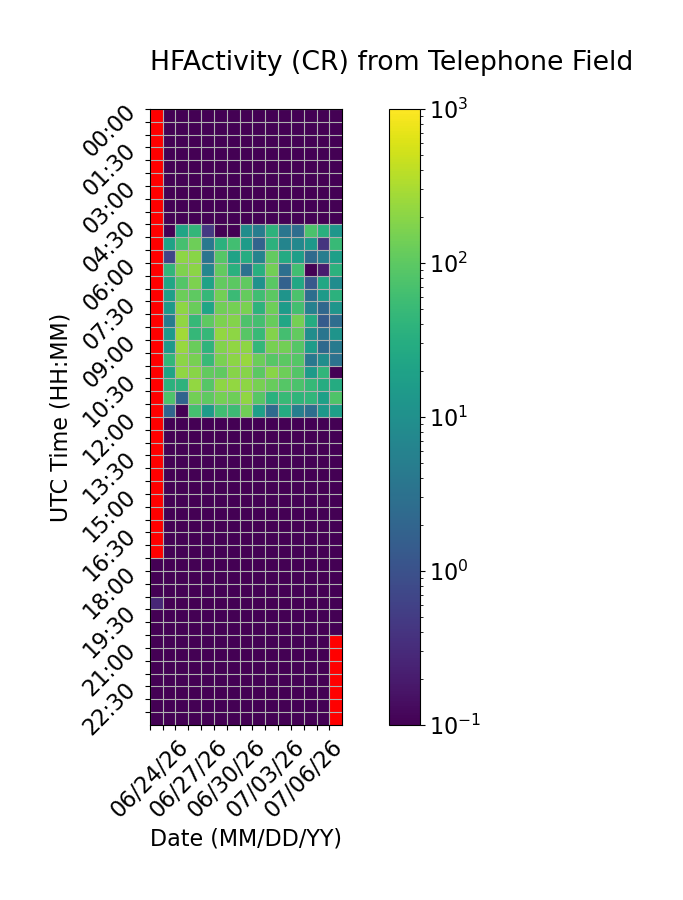

The table this chart was drawn from, first rows:
Time (UTC), 06/24/26, 06/25/26, 06/26/26, 06/27/26, 06/28/26, 06/29/26, 06/30/26, 07/01/26, 07/02/26, 07/03/26, 07/04/26, 07/05/26, 07/06/26, 07/07/26, 07/08/26
00:00, , 0.0, 0.0, 0.0, 0.0, 0.0, 0.0, 0.0, 0.0, 0.0, 0.0, 0.0, 0.0, 0.0, 0.0
00:30, , 0.0, 0.0, 0.0, 0.0, 0.0, 0.0, 0.0, 0.0, 0.0, 0.0, 0.0, 0.0, 0.0, 0.0
01:00, , 0.0, 0.0, 0.0, 0.0, 0.0, 0.0, 0.0, 0.0, 0.0, 0.0, 0.0, 0.0, 0.0, 0.0
01:30, , 0.0, 0.0, 0.0, 0.0, 0.0, 0.0, 0.0, 0.0, 0.0, 0.0, 0.0, 0.0, 0.0, 0.0
02:00, , 0.0, 0.0, 0.0, 0.0, 0.0, 0.0, 0.0, 0.0, 0.0, 0.0, 0.0, 0.0, 0.0, 0.0
02:30, , 0.0, 0.0, 0.0, 0.0, 0.0, 0.0, 0.0, 0.0, 0.0, 0.0, 0.0, 0.0, 0.0, 0.0
03:00, , 0.0, 0.0, 0.0, 0.0, 0.0, 0.0, 0.0, 0.0, 0.0, 0.0, 0.0, 0.0, 0.0, 0.0
03:30, , 0.0, 0.0, 0.0, 0.0, 0.0, 0.0, 0.0, 0.0, 0.0, 0.0, 0.0, 0.0, 0.0, 0.0
04:00, , 0.0, 0.0, 0.0, 0.0, 0.0, 0.0, 0.0, 0.0, 0.0, 0.0, 0.0, 0.0, 0.0, 0.0
04:30, , 0.0, 22.67, 44.67, 0.4667, 0.0, 0.0, 9.2, 4.933, 38.07, 3.733, 2.733, 72.47, 34.0, 12.47
05:00, , 20.0, 66.6, 132.2, 3.933, 36.27, 61.8, 15.6, 1.867, 37.27, 6.267, 7.4, 13.6, 0.4, 49.13
05:30, , 0.6667, 212.2, 197.2, 3.467, 87.8, 20.4, 30.27, 6.067, 108.7, 28.07, 17.27, 2.4, 4.933, 18.33
06:00, , 43.6, 170.7, 203.5, 6.867, 109.3, 35.13, 3.067, 33.07, 139.9, 2.867, 60.87, 0.0, 0.2, 37.27
06:30, , 23.33, 86.07, 160.2, 20.53, 108.7, 96.47, 103.8, 10.67, 94.93, 1.733, 24.6, 1.333, 24.2, 8.667
07:00, , 17.87, 128.3, 102.4, 46.73, 138.7, 53.13, 112.7, 60.27, 97.13, 11.6, 74.87, 2.8, 15.2, 37.47
07:30, , 15.0, 206.3, 123.1, 22.53, 137.0, 147.9, 156.1, 38.27, 131.9, 15.67, 63.87, 5.8, 2.133, 12.13
08:00, , 4.867, 215.9, 47.0, 103.5, 163.5, 182.0, 76.13, 63.0, 118.8, 22.93, 145.9, 28.8, 1.4, 2.733
08:30, , 14.67, 281.7, 46.4, 46.27, 222.5, 207.1, 92.53, 50.0, 179.1, 64.87, 110.4, 9.0, 3.533, 11.93
09:00, , 14.33, 238.3, 119.9, 39.53, 174.7, 214.0, 209.1, 45.2, 150.3, 138.8, 89.47, 16.0, 2.333, 4.267
09:30, , 45.07, 201.9, 150.1, 50.13, 159.2, 203.7, 245.0, 127.8, 89.93, 99.0, 87.87, 4.067, 9.2, 3.267
10:00, , 21.67, 218.2, 196.9, 108.5, 103.7, 190.2, 184.8, 99.53, 194.5, 130.3, 84.13, 15.07, 43.33, 0.0
10:30, , 37.47, 37.93, 221.9, 88.0, 208.4, 225.8, 207.5, 150.5, 118.2, 88.8, 74.8, 48.67, 29.67, 28.47
11:00, , 75.2, 1.933, 141.7, 103.5, 148.5, 132.9, 216.1, 92.53, 35.6, 49.8, 41.8, 42.4, 18.93, 78.13
11:30, , 2.0, 0.0, 67.0, 16.27, 58.73, 55.07, 134.5, 18.07, 2.467, 29.4, 5.333, 2.933, 13.33, 18.33
12:00, , 0.0, 0.0, 0.0, 0.0, 0.0, 0.0, 0.0, 0.0, 0.0, 0.0, 0.0, 0.0, 0.0, 0.0
12:30, , 0.0, 0.0, 0.0, 0.0, 0.0, 0.0, 0.0, 0.0, 0.0, 0.0, 0.0, 0.0, 0.0, 0.0
13:00, , 0.0, 0.0, 0.0, 0.0, 0.0, 0.0, 0.0, 0.0, 0.0, 0.0, 0.0, 0.0, 0.0, 0.0
13:30, , 0.0, 0.0, 0.0, 0.0, 0.0, 0.0, 0.0, 0.0, 0.0, 0.0, 0.0, 0.0, 0.0, 0.0
14:00, , 0.0, 0.0, 0.0, 0.0, 0.0, 0.0, 0.0, 0.0, 0.0, 0.0, 0.0, 0.0, 0.0, 0.0
14:30, , 0.0, 0.0, 0.0, 0.0, 0.0, 0.0, 0.0, 0.0, 0.0, 0.0, 0.0, 0.0, 0.0, 0.0
15:00, , 0.0, 0.0, 0.0, 0.0, 0.0, 0.0, 0.0, 0.0, 0.0, 0.0, 0.0, 0.0, 0.0, 0.0
15:30, , 0.0, 0.0, 0.0, 0.0, 0.0, 0.0, 0.0, 0.0, 0.0, 0.0, 0.0, 0.0, 0.0, 0.0
16:00, , 0.0, 0.0, 0.0, 0.0, 0.0, 0.0, 0.0, 0.0, 0.0, 0.0, 0.0, 0.0, 0.0, 0.0
16:30, , 0.0, 0.0, 0.0, 0.0, 0.0, 0.0, 0.0, 0.0, 0.0, 0.0, 0.0, 0.0, 0.0, 0.0
17:00, , 0.0, 0.0, 0.0, 0.0, 0.0, 0.0, 0.0, 0.0, 0.0, 0.0, 0.0, 0.0, 0.0, 0.0
17:30, 0.0, 0.0, 0.0, 0.0, 0.0, 0.0, 0.0, 0.0, 0.0, 0.0, 0.0, 0.0, 0.0, 0.0, 0.0
18:00, 0.06667, 0.0, 0.0, 0.0, 0.0, 0.0, 0.0, 0.0, 0.0, 0.0, 0.0, 0.0, 0.0, 0.0, 0.0
18:30, 0.06667, 0.0, 0.0, 0.0, 0.0, 0.0, 0.0, 0.0, 0.0, 0.0, 0.0, 0.0, 0.0, 0.0, 0.0
19:00, 0.2667, 0.0, 0.0, 0.0, 0.0, 0.0, 0.0, 0.0, 0.0, 0.0, 0.0, 0.0, 0.0, 0.0, 0.0
19:30, 0.0, 0.0, 0.0, 0.0, 0.0, 0.0, 0.0, 0.0, 0.0, 0.0, 0.0, 0.0, 0.0, 0.0, 0.0
20:00, 0.0, 0.0, 0.0, 0.0, 0.0, 0.0, 0.0, 0.0, 0.0, 0.0, 0.0, 0.0, 0.0, 0.0, 0.0
20:30, 0.0, 0.0, 0.0, 0.0, 0.0, 0.0, 0.0, 0.0, 0.0, 0.0, 0.0, 0.0, 0.0, 0.0, 
21:00, 0.0, 0.0, 0.0, 0.0, 0.0, 0.0, 0.0, 0.0, 0.0, 0.0, 0.0, 0.0, 0.0, 0.0, 
21:30, 0.0, 0.0, 0.0, 0.0, 0.0, 0.0, 0.0, 0.0, 0.0, 0.0, 0.0, 0.0, 0.0, 0.0, 
22:00, 0.0, 0.0, 0.0, 0.0, 0.0, 0.0, 0.0, 0.0, 0.0, 0.0, 0.0, 0.0, 0.0, 0.0, 
22:30, 0.0, 0.0, 0.0, 0.0, 0.0, 0.0, 0.0, 0.0, 0.0, 0.0, 0.0, 0.0, 0.0, 0.0, 
23:00, 0.0, 0.0, 0.0, 0.0, 0.0, 0.0, 0.0, 0.0, 0.0, 0.0, 0.0, 0.0, 0.0, 0.0, 
23:30, 0.0, 0.0, 0.0, 0.0, 0.0, 0.0, 0.0, 0.0, 0.0, 0.0, 0.0, 0.0, 0.0, 0.0, 
